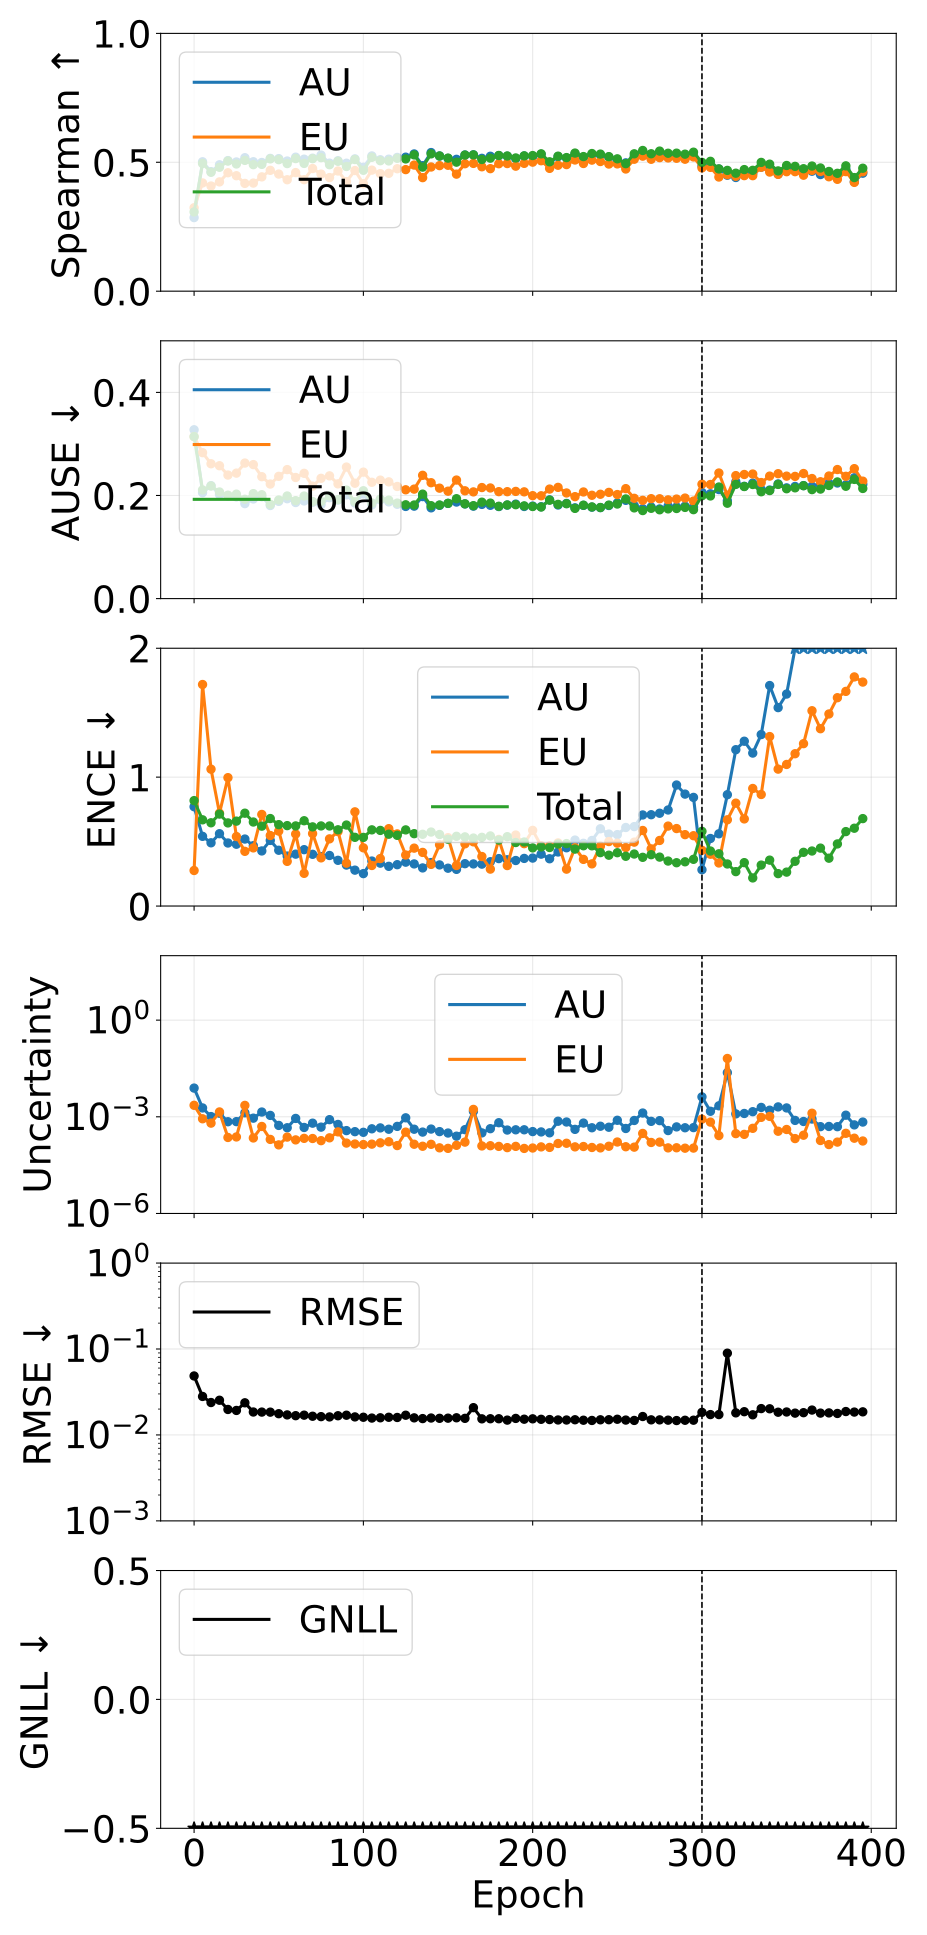

The file beside this chart, header and first rows:
phase, source_epoch, epoch, pearson_aleatoric, pearson_epistemic, pearson_total, spearman_aleatoric, spearman_epistemic, spearman_total, ause_aleatoric, ause_epistemic, ause_total, ence_aleatoric, ence_epistemic, ence_total, magnitude_aleatoric, magnitude_epistemic, magnitude_total, rmse_e_atom, nll_energy
pretrain, 0, 0, 0.3721, 0.2721, 0.3854, 0.2854, 0.3237, 0.3074, 0.3275, 0.314, 0.3142, 0.7704, 0.2758, 0.8177, 0.007778, 0.002274, 0.01005, 0.04859, -1.509
pretrain, 5, 5, 0.5258, 0.6995, 0.6461, 0.5019, 0.4198, 0.4954, 0.2055, 0.283, 0.2107, 0.5407, 1.719, 0.6688, 0.001881, 0.0008676, 0.002749, 0.02806, -2.725
pretrain, 10, 10, 0.6654, 0.9118, 0.9032, 0.4635, 0.4079, 0.4612, 0.219, 0.2615, 0.2184, 0.4905, 1.062, 0.6458, 0.001015, 0.0006359, 0.001651, 0.02384, -2.945
pretrain, 15, 15, 0.9276, 0.9808, 0.9798, 0.4903, 0.4239, 0.4806, 0.2021, 0.2577, 0.2068, 0.5611, 0.7204, 0.7134, 0.001293, 0.001414, 0.002706, 0.02535, -3.009
pretrain, 20, 20, 0.2162, 0.08998, 0.1681, 0.5065, 0.4594, 0.5048, 0.199, 0.2396, 0.2006, 0.489, 0.9959, 0.6448, 0.0007023, 0.0002284, 0.0009306, 0.0198, -3.179
pretrain, 25, 25, 0.3637, 0.1827, 0.3497, 0.5012, 0.4479, 0.4934, 0.1973, 0.2434, 0.2026, 0.4795, 0.539, 0.6586, 0.000708, 0.0002368, 0.0009448, 0.01929, -3.215
pretrain, 30, 30, 0.9304, 0.9908, 0.9888, 0.5177, 0.4181, 0.5073, 0.1842, 0.2629, 0.1926, 0.5197, 0.4244, 0.7203, 0.001329, 0.00226, 0.003589, 0.02367, -3.18
pretrain, 35, 35, 0.1384, 0.2239, 0.1551, 0.5021, 0.4193, 0.4908, 0.1932, 0.2599, 0.2036, 0.4681, 0.451, 0.6518, 0.0009067, 0.0002202, 0.001127, 0.01849, -3.31
pretrain, 40, 40, 0.0477, 0.03964, 0.04541, 0.4992, 0.4434, 0.4919, 0.1976, 0.2365, 0.2015, 0.4274, 0.7105, 0.6197, 0.001405, 0.0005008, 0.001906, 0.01846, -3.358
pretrain, 45, 45, 0.1285, 0.2572, 0.1404, 0.5151, 0.4688, 0.5132, 0.1805, 0.2222, 0.1829, 0.5091, 0.5471, 0.6787, 0.001105, 0.0001986, 0.001303, 0.01843, -3.324
pretrain, 50, 50, 0.281, 0.3668, 0.3003, 0.5142, 0.4543, 0.5101, 0.1886, 0.2371, 0.1913, 0.4328, 0.5814, 0.6315, 0.0005398, 0.0001344, 0.0006743, 0.01767, -3.411
pretrain, 55, 55, 0.4404, 0.369, 0.4069, 0.5049, 0.4323, 0.495, 0.1937, 0.2502, 0.199, 0.3876, 0.3465, 0.6239, 0.0004571, 0.0002344, 0.0006915, 0.01712, -3.37
pretrain, 60, 60, 0.2271, 0.111, 0.1875, 0.5198, 0.4601, 0.5143, 0.1864, 0.2349, 0.19, 0.4026, 0.5586, 0.6216, 0.0008893, 0.0001919, 0.001081, 0.01676, -3.443
pretrain, 65, 65, 0.3643, 0.345, 0.3662, 0.512, 0.4325, 0.4956, 0.1894, 0.243, 0.1989, 0.4373, 0.2537, 0.6617, 0.0004663, 0.0002142, 0.0006806, 0.017, -3.403
pretrain, 70, 70, 0.1877, 0.1943, 0.1911, 0.5159, 0.4758, 0.514, 0.1868, 0.2181, 0.1883, 0.4013, 0.5622, 0.6141, 0.0006336, 0.0002119, 0.0008455, 0.01651, -3.508
pretrain, 75, 75, 0.2331, 0.1212, 0.1912, 0.5279, 0.4541, 0.5179, 0.1822, 0.2333, 0.1884, 0.3835, 0.3737, 0.6214, 0.0004776, 0.0001816, 0.0006592, 0.01634, -3.483
pretrain, 80, 80, 0.04209, 0.03785, 0.04173, 0.4966, 0.4407, 0.4906, 0.1958, 0.2381, 0.1992, 0.3921, 0.5211, 0.6212, 0.0008149, 0.0002224, 0.001037, 0.01622, -3.515
pretrain, 85, 85, 0.5759, 0.5203, 0.5993, 0.5059, 0.4662, 0.504, 0.1911, 0.2225, 0.1921, 0.3547, 0.5778, 0.5915, 0.0005785, 0.0003405, 0.000919, 0.01673, -3.522
pretrain, 90, 90, 0.6674, 0.5764, 0.6415, 0.4964, 0.4251, 0.4836, 0.2013, 0.2551, 0.2104, 0.3179, 0.3325, 0.6284, 0.0003725, 0.000153, 0.0005254, 0.01697, -3.443
pretrain, 95, 95, 0.2735, 0.2176, 0.2619, 0.5133, 0.468, 0.5108, 0.1853, 0.2238, 0.1877, 0.2784, 0.7307, 0.533, 0.0003453, 0.000143, 0.0004883, 0.01622, -3.578
pretrain, 100, 100, 0.3087, 0.3177, 0.332, 0.4807, 0.4169, 0.4689, 0.2031, 0.2453, 0.2092, 0.2516, 0.4516, 0.5324, 0.0003299, 0.0001375, 0.0004674, 0.01607, -3.556
pretrain, 105, 105, 0.2378, 0.2855, 0.2474, 0.5246, 0.4695, 0.5192, 0.1817, 0.2256, 0.1854, 0.349, 0.3145, 0.591, 0.0004238, 0.0001417, 0.0005655, 0.01572, -3.574
pretrain, 110, 110, 0.4939, 0.498, 0.4961, 0.5098, 0.456, 0.5061, 0.1916, 0.2298, 0.193, 0.3326, 0.3682, 0.5866, 0.0004522, 0.0001554, 0.0006075, 0.01584, -3.581
pretrain, 115, 115, 0.2638, 0.2465, 0.2614, 0.512, 0.4572, 0.5053, 0.1876, 0.2265, 0.191, 0.3081, 0.6002, 0.5574, 0.0004112, 0.0001681, 0.0005793, 0.01607, -3.572
pretrain, 120, 120, 0.1891, 0.2414, 0.1954, 0.5189, 0.4749, 0.5155, 0.1829, 0.2175, 0.1852, 0.3209, 0.5595, 0.5485, 0.0005035, 0.0001279, 0.0006315, 0.01598, -3.619
pretrain, 125, 125, 0.514, 0.5126, 0.5142, 0.5198, 0.4716, 0.513, 0.1788, 0.2111, 0.182, 0.3403, 0.3959, 0.5907, 0.0009288, 0.0003343, 0.001263, 0.01697, -3.581
pretrain, 130, 130, 0.2419, 0.3614, 0.271, 0.5323, 0.4892, 0.5286, 0.1793, 0.2124, 0.1816, 0.3267, 0.4491, 0.5614, 0.0004114, 0.0001406, 0.000552, 0.01581, -3.607
pretrain, 135, 135, 0.1532, 0.1631, 0.1556, 0.4868, 0.4404, 0.4813, 0.1979, 0.2391, 0.2026, 0.2957, 0.4161, 0.5567, 0.0003351, 0.0001218, 0.0004569, 0.01551, -3.584
pretrain, 140, 140, 0.2125, 0.145, 0.197, 0.5377, 0.4817, 0.5327, 0.176, 0.2248, 0.1802, 0.3372, 0.3231, 0.574, 0.000416, 0.0001399, 0.000556, 0.01574, -3.608
pretrain, 145, 145, 0.2033, 0.1711, 0.2001, 0.5244, 0.4871, 0.5244, 0.1809, 0.2142, 0.1815, 0.319, 0.4755, 0.555, 0.0003469, 0.0001088, 0.0004557, 0.01562, -3.643
pretrain, 150, 150, 0.1941, 0.3325, 0.2104, 0.515, 0.4884, 0.5162, 0.1846, 0.2083, 0.1848, 0.2935, 0.5306, 0.5181, 0.0003133, 0.0001047, 0.000418, 0.01568, -3.657
pretrain, 155, 155, 0.6385, 0.2756, 0.5133, 0.5114, 0.454, 0.5005, 0.1873, 0.2299, 0.1937, 0.2845, 0.3145, 0.541, 0.0002502, 0.0001302, 0.0003804, 0.01584, -3.629
pretrain, 160, 160, 0.4144, 0.2027, 0.3293, 0.5282, 0.4944, 0.5279, 0.1836, 0.2091, 0.1839, 0.3285, 0.4825, 0.5366, 0.0003984, 0.0001637, 0.0005621, 0.01561, -3.643
pretrain, 165, 165, 0.9486, 0.9572, 0.9609, 0.5288, 0.4956, 0.5286, 0.1793, 0.207, 0.1803, 0.3266, 0.4981, 0.5273, 0.001478, 0.001695, 0.003173, 0.02078, -3.663
pretrain, 170, 170, 0.4555, 0.2008, 0.4231, 0.5154, 0.4826, 0.5109, 0.1827, 0.2154, 0.187, 0.3251, 0.3842, 0.533, 0.0003164, 0.0001245, 0.0004409, 0.0154, -3.658
pretrain, 175, 175, 0.2173, 0.2342, 0.2213, 0.5234, 0.4753, 0.5161, 0.181, 0.2146, 0.1852, 0.3437, 0.2865, 0.5438, 0.0004274, 0.0001266, 0.000554, 0.01544, -3.652
pretrain, 180, 180, 0.524, 0.4856, 0.5245, 0.5258, 0.4943, 0.5264, 0.1785, 0.2074, 0.1791, 0.368, 0.5169, 0.5123, 0.000655, 0.0001206, 0.0007756, 0.01544, -3.679
pretrain, 185, 185, 0.148, 0.08962, 0.1405, 0.5234, 0.4951, 0.5245, 0.1814, 0.2074, 0.1816, 0.3589, 0.3139, 0.5381, 0.0003877, 0.0001104, 0.0004981, 0.01489, -3.686
pretrain, 190, 190, 0.3893, 0.4102, 0.3963, 0.5142, 0.485, 0.5168, 0.1833, 0.2079, 0.1821, 0.3532, 0.5507, 0.4928, 0.0003946, 0.0001208, 0.0005154, 0.01558, -3.699
pretrain, 195, 195, 0.2901, 0.2412, 0.292, 0.5244, 0.4958, 0.5249, 0.1787, 0.2071, 0.1799, 0.3694, 0.4839, 0.4969, 0.0003951, 0.0001043, 0.0004994, 0.01525, -3.714
pretrain, 200, 200, 0.2581, 0.2364, 0.2606, 0.5227, 0.5006, 0.5261, 0.1794, 0.1997, 0.1786, 0.3721, 0.5871, 0.451, 0.0003475, 0.0001074, 0.0004549, 0.01541, -3.736
pretrain, 205, 205, 0.2767, 0.2159, 0.2664, 0.5307, 0.506, 0.5328, 0.1782, 0.1994, 0.1776, 0.4025, 0.4677, 0.4585, 0.0003391, 0.0001163, 0.0004554, 0.01521, -3.716
pretrain, 210, 210, 0.1344, 0.1896, 0.1475, 0.4976, 0.4764, 0.5018, 0.1915, 0.2125, 0.1909, 0.3667, 0.4663, 0.454, 0.0003179, 0.0001121, 0.0004301, 0.01511, -3.706
pretrain, 215, 215, 0.03592, 0.03945, 0.03633, 0.522, 0.4885, 0.5237, 0.1815, 0.2157, 0.1828, 0.4194, 0.4897, 0.481, 0.0007278, 0.0001483, 0.0008761, 0.01494, -3.696
pretrain, 220, 220, 0.03544, 0.07209, 0.03833, 0.5162, 0.491, 0.5182, 0.1846, 0.2049, 0.184, 0.4521, 0.2862, 0.4846, 0.0006889, 0.0001508, 0.0008397, 0.01493, -3.726
pretrain, 225, 225, 0.08353, 0.08987, 0.08457, 0.5325, 0.5089, 0.5357, 0.1761, 0.1978, 0.175, 0.5116, 0.4526, 0.4416, 0.000407, 0.0001167, 0.0005237, 0.01503, -3.737
pretrain, 230, 230, 0.197, 0.2198, 0.1996, 0.5188, 0.4953, 0.5222, 0.1808, 0.2068, 0.1812, 0.4868, 0.3619, 0.4676, 0.000638, 0.0001196, 0.0007576, 0.01484, -3.735
pretrain, 235, 235, 0.1946, 0.213, 0.1972, 0.5304, 0.5084, 0.5339, 0.1774, 0.2004, 0.1778, 0.5086, 0.3271, 0.4672, 0.0004566, 0.0001116, 0.0005681, 0.01475, -3.751
pretrain, 240, 240, 0.1134, 0.1916, 0.1186, 0.5284, 0.5029, 0.5317, 0.1765, 0.2024, 0.1767, 0.5994, 0.4646, 0.4143, 0.0005093, 0.0001083, 0.0006176, 0.01501, -3.765
pretrain, 245, 245, 0.1328, 0.1497, 0.135, 0.5201, 0.4932, 0.5219, 0.1806, 0.206, 0.1814, 0.5583, 0.5003, 0.3944, 0.0004743, 0.0001219, 0.0005962, 0.01505, -3.754
pretrain, 250, 250, 0.675, 0.6708, 0.6748, 0.5053, 0.4937, 0.5134, 0.1856, 0.2018, 0.1834, 0.5541, 0.4876, 0.4137, 0.0007793, 0.0001649, 0.0009442, 0.01523, -3.775
pretrain, 255, 255, 0.08703, 0.2735, 0.1035, 0.4978, 0.474, 0.4947, 0.1906, 0.2133, 0.1933, 0.6094, 0.4538, 0.3861, 0.0004337, 0.0001177, 0.0005514, 0.0149, -3.726
pretrain, 260, 260, 0.112, 0.1455, 0.1144, 0.5221, 0.5118, 0.5329, 0.1803, 0.1945, 0.1759, 0.6163, 0.4957, 0.4035, 0.0007688, 0.0001143, 0.0008831, 0.01476, -3.787
pretrain, 265, 265, 0.9577, 0.9579, 0.9581, 0.5364, 0.5238, 0.5458, 0.1744, 0.1906, 0.1708, 0.7066, 0.5862, 0.3779, 0.001307, 0.0003046, 0.001612, 0.01639, -3.802
pretrain, 270, 270, 0.5823, 0.581, 0.5823, 0.5254, 0.5116, 0.5331, 0.1776, 0.1938, 0.1751, 0.7085, 0.4436, 0.3982, 0.000722, 0.0001596, 0.0008816, 0.01499, -3.791
pretrain, 275, 275, 0.5356, 0.5334, 0.5359, 0.5377, 0.518, 0.5434, 0.1739, 0.1936, 0.1723, 0.7199, 0.5088, 0.3796, 0.0007596, 0.0001633, 0.0009229, 0.01498, -3.795
pretrain, 280, 280, 0.2259, 0.265, 0.2323, 0.521, 0.517, 0.5351, 0.1795, 0.1915, 0.1741, 0.7452, 0.6203, 0.349, 0.0003738, 0.0001084, 0.0004822, 0.01487, -3.815
pretrain, 285, 285, 0.1498, 0.1777, 0.1546, 0.5269, 0.5156, 0.5354, 0.1778, 0.193, 0.1747, 0.9389, 0.6011, 0.336, 0.0004856, 0.0001093, 0.0005949, 0.01471, -3.813
pretrain, 290, 290, 0.1902, 0.2116, 0.193, 0.5223, 0.5119, 0.5315, 0.1792, 0.195, 0.1769, 0.8683, 0.5539, 0.3432, 0.0004568, 0.0001061, 0.0005629, 0.01483, -3.808
pretrain, 295, 295, 0.2018, 0.223, 0.2042, 0.5255, 0.5207, 0.5391, 0.1777, 0.1892, 0.1725, 0.8428, 0.5456, 0.3624, 0.0004618, 0.0001068, 0.0005686, 0.01485, -3.817
... 20 more rows
